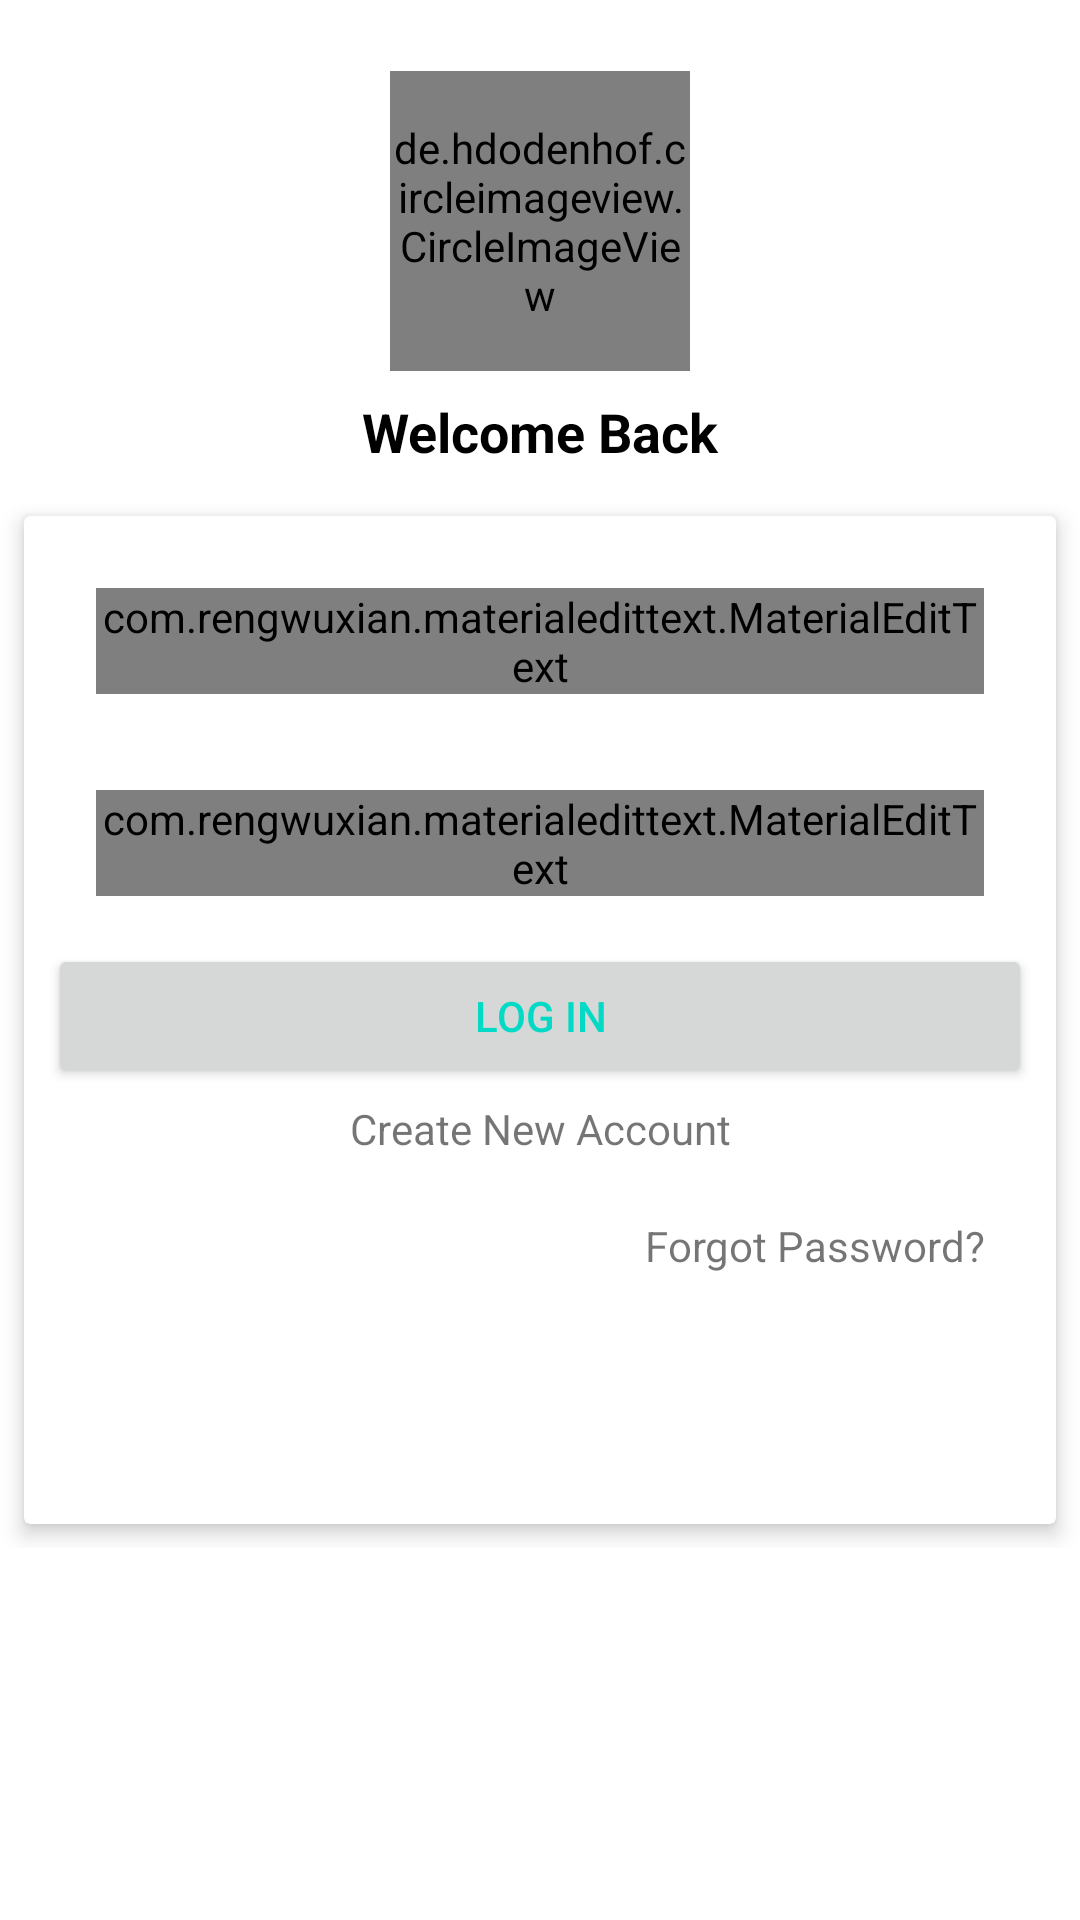

Layout XML and referenced resources for this Android screen:
<!-- AndroidManifest.xml: application theme Theme.DIEXPA -->
<!-- res/layout/fragment_sign_in.xml -->
<?xml version="1.0" encoding="utf-8"?>
<RelativeLayout xmlns:android="http://schemas.android.com/apk/res/android"
    xmlns:app="http://schemas.android.com/apk/res-auto"
    xmlns:tools="http://schemas.android.com/tools"
    android:layout_width="match_parent"
    android:layout_height="match_parent"
    android:background="@drawable/auth_inner_bg"
    tools:context=".ui.auth.SignIn">

    <de.hdodenhof.circleimageview.CircleImageView
        android:layout_width="100dp"
        android:layout_height="100dp"
        android:layout_above="@id/layout_login_details"
        android:layout_centerHorizontal="true"
        android:src="@drawable/splash" />


    <LinearLayout
        android:id="@+id/layout_login_details"
        android:layout_width="match_parent"
        android:layout_height="wrap_content"
        android:layout_centerInParent="true"
        android:orientation="vertical">

        <TextView
            android:id="@+id/log_in_welcome_message"
            android:layout_width="match_parent"
            android:layout_height="wrap_content"
            android:gravity="center_horizontal"
            android:padding="8dp"
            android:text="@string/log_in_welcome_note"
            android:textAlignment="center"
            android:textColor="@color/black"
            android:textSize="18sp"
            android:textStyle="bold" />

        <androidx.cardview.widget.CardView
            android:layout_width="match_parent"
            android:layout_height="wrap_content"
            android:layout_margin="8dp"
            app:cardElevation="4dp">

            <LinearLayout
                android:layout_width="match_parent"
                android:layout_height="320dp"
                android:layout_margin="8dp"
                android:background="@drawable/auth_inner_bg"
                android:orientation="vertical">


                <com.rengwuxian.materialedittext.MaterialEditText
                    android:id="@+id/log_in_email"
                    android:layout_width="match_parent"
                    android:layout_height="wrap_content"
                    android:layout_margin="16dp"
                    android:hint="@string/sign_up_email"
                    android:inputType="textEmailAddress" />

                <com.rengwuxian.materialedittext.MaterialEditText
                    android:id="@+id/log_in_password"
                    android:layout_width="match_parent"
                    android:layout_height="wrap_content"
                    android:layout_margin="16dp"
                    android:hint="@string/log_in_password"
                    android:inputType="textPassword"
                    app:passwordToggleEnabled="true" />


                <Button
                    android:id="@+id/log_in_btn_register"
                    style="@style/TextAppearance.AppCompat.Widget.Button.Borderless.Colored"
                    android:layout_width="match_parent"
                    android:layout_height="wrap_content"
                    android:text="@string/log_in_button_confirm" />

                <TextView
                    android:id="@+id/login_tv_signup"
                    android:layout_width="match_parent"
                    android:layout_height="wrap_content"
                    android:gravity="center_horizontal"
                    android:padding="4dp"
                    android:text="@string/sign_up_text" />

                <TextView
                    android:id="@+id/login_forgot_password"
                    android:layout_width="wrap_content"
                    android:layout_height="wrap_content"
                    android:layout_gravity="end"
                    android:padding="16dp"
                    android:text="@string/log_in_forgot_password"
                    android:textAlignment="viewEnd" />

            </LinearLayout>

        </androidx.cardview.widget.CardView>

    </LinearLayout>

    <ProgressBar
        android:layout_width="wrap_content"
        android:layout_height="wrap_content"
        android:id="@+id/pb_sign_in"
        android:layout_centerInParent="true"
        android:visibility="invisible"/>


</RelativeLayout>
<!-- resources referenced by this layout -->
<resources>
  <color name="black">#FF000000</color>
  <string name="log_in_button_confirm">Log In</string>
  <string name="log_in_forgot_password">Forgot Password?</string>
  <string name="log_in_password">Password</string>
  <string name="log_in_welcome_note">Welcome Back</string>
  <string name="sign_up_email">Email</string>
  <string name="sign_up_text">Create New Account</string>
  <style name="Theme.DIEXPA" parent="Theme.MaterialComponents.DayNight.DarkActionBar">
          
          <item name="colorPrimary">@color/teal_700</item>
          <item name="colorPrimaryVariant">@color/teal_200</item>
          <item name="colorOnPrimary">@color/white</item>
          
          <item name="colorSecondary">@color/teal_200</item>
          <item name="colorSecondaryVariant">@color/teal_700</item>
          <item name="colorOnSecondary">@color/black</item>
          
          <item name="android:statusBarColor" tools:targetApi="l">?attr/colorPrimaryVariant</item>
          
      </style>
  <color name="teal_700">#FF018786</color>
  <color name="teal_200">#FF03DAC5</color>
  <color name="white">#FFFFFFFF</color>
</resources>
